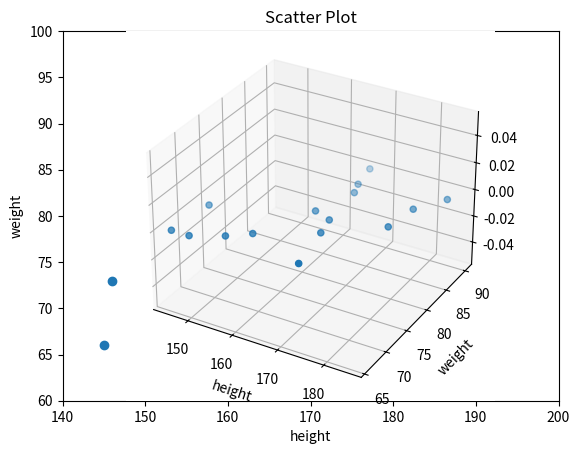

Write the Python code that produced this figure.
import matplotlib.pyplot as plt
import numpy as np
height=np.array([167,170,149,165,155,180,166,146,159,185,145,168,172,181,169])
weight=np.array([86,74,66,78,68,79,90,73,70,88,66,84,67,84,77])
plt.xlim(140,200)
plt.ylim(60,100)
plt.scatter(height,weight)
plt.title("Scatter Plot")
plt.xlabel("height")
plt.ylabel("weight")
ax = plt.axes(projection='3d')
ax.scatter3D(height,weight)
ax.set_xlabel("height")
ax.set_ylabel("weight")
plt.show()